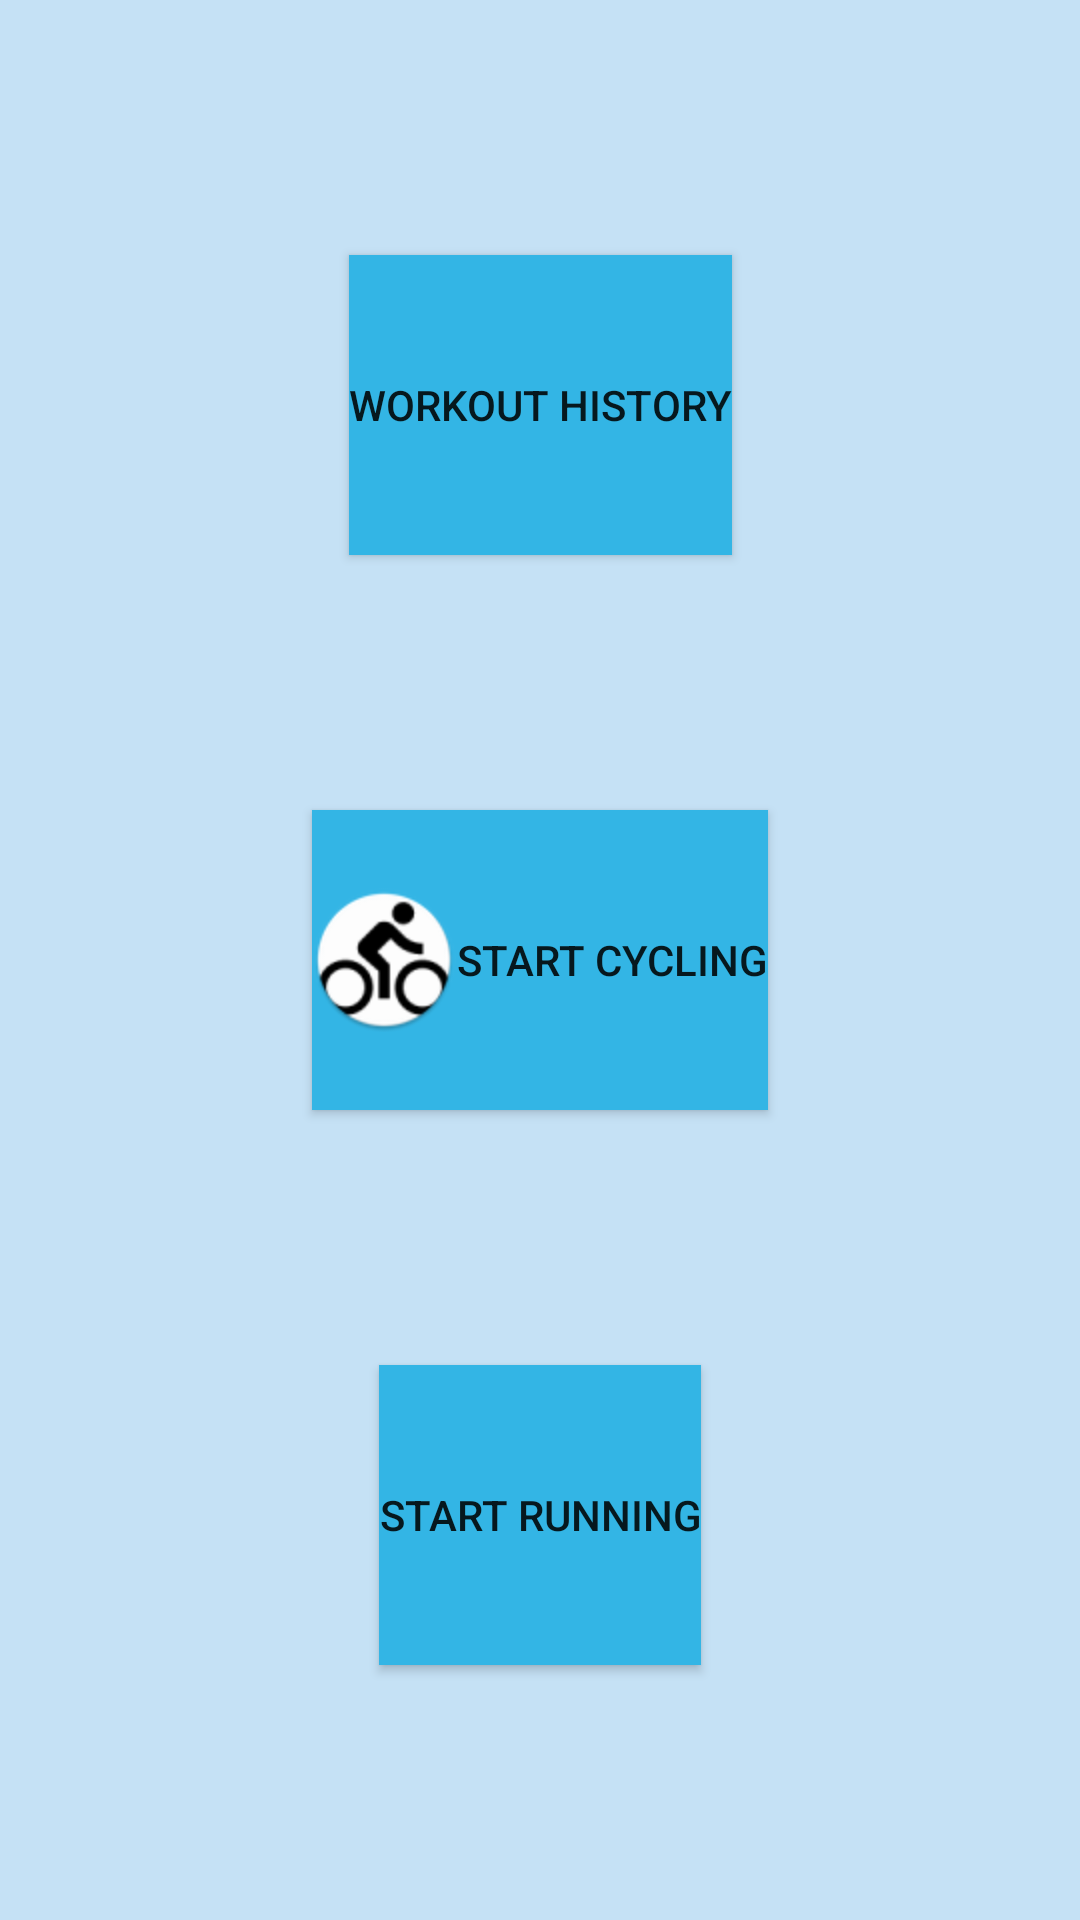

Reconstruct the res/layout file that produces this screen, plus the resources it refers to.
<!-- AndroidManifest.xml: application theme Theme.FitFoodie -->
<!-- res/layout/workout_tracker.xml -->
<?xml version="1.0" encoding="utf-8"?>
<androidx.constraintlayout.widget.ConstraintLayout xmlns:android="http://schemas.android.com/apk/res/android"
    xmlns:app="http://schemas.android.com/apk/res-auto"
    xmlns:tools="http://schemas.android.com/tools"
    android:layout_width="match_parent"
    android:layout_height="match_parent"
    android:background="#c5e1f5"
    tools:context=".Workout"
    >

    <Button
        android:id="@+id/workout_history"
        android:layout_width="wrap_content"
        android:layout_height="wrap_content"
        android:text="@string/workout_history"
        android:drawableLeft="@mipmap/ic_history"
        app:layout_constraintBottom_toTopOf="@+id/cycling_workout"
        app:layout_constraintTop_toTopOf="parent"
        app:layout_constraintStart_toStartOf="parent"
        app:layout_constraintEnd_toEndOf="parent"
        android:background="@drawable/square_button_background"
        />

    <Button
        android:id="@+id/cycling_workout"
        android:layout_width="wrap_content"
        android:layout_height="wrap_content"
        android:text="@string/start_cycling"
        android:drawableLeft="@mipmap/ic_cycle"
        app:layout_constraintBottom_toTopOf="@+id/running_workout"
        app:layout_constraintTop_toBottomOf="@+id/workout_history"
        app:layout_constraintStart_toStartOf="parent"
        app:layout_constraintEnd_toEndOf="parent"
        android:background="@drawable/square_button_background"
        />

    <Button
        android:id="@+id/running_workout"
        android:layout_width="wrap_content"
        android:layout_height="wrap_content"
        android:drawableLeft="@mipmap/ic_run"
        android:text="@string/start_running"
        app:layout_constraintBottom_toBottomOf="parent"
        app:layout_constraintTop_toBottomOf="@+id/cycling_workout"
        app:layout_constraintStart_toStartOf="parent"
        app:layout_constraintEnd_toEndOf="parent"
        android:background="@drawable/square_button_background"
        />

</androidx.constraintlayout.widget.ConstraintLayout>
<!-- resources referenced by this layout -->
<resources>
  <!-- drawable square_button_background (drawable) -->
  <shape xmlns:android="http://schemas.android.com/apk/res/android"
      android:shape="rectangle">
      <solid android:color="#33b5e5" />
      <corners android:radius="0dp" />
      <size android:width="100dp"
          android:height="100dp" />
  </shape>
  <!-- mipmap ic_cycle: png bitmap (mipmap-hdpi, 3914 bytes) -->
  <string name="start_cycling">Start Cycling</string>
  <string name="start_running">Start Running</string>
  <string name="workout_history">Workout History</string>
  <style name="Theme.FitFoodie" parent="Theme.MaterialComponents.DayNight.DarkActionBar">
          
          <item name="colorPrimary">@color/purple_500</item>
          <item name="colorPrimaryVariant">@color/purple_700</item>
          <item name="colorOnPrimary">@color/white</item>
          
          <item name="colorSecondary">@color/teal_200</item>
          <item name="colorSecondaryVariant">@color/teal_700</item>
          <item name="colorOnSecondary">@color/black</item>
          
          <item name="android:statusBarColor">?attr/colorPrimaryVariant</item>
          
      </style>
  <color name="purple_500">#FF6200EE</color>
  <color name="purple_700">#FF3700B3</color>
  <color name="white">#FFFFFFFF</color>
  <color name="teal_200">#FF03DAC5</color>
  <color name="teal_700">#FF018786</color>
  <color name="black">#FF000000</color>
</resources>
